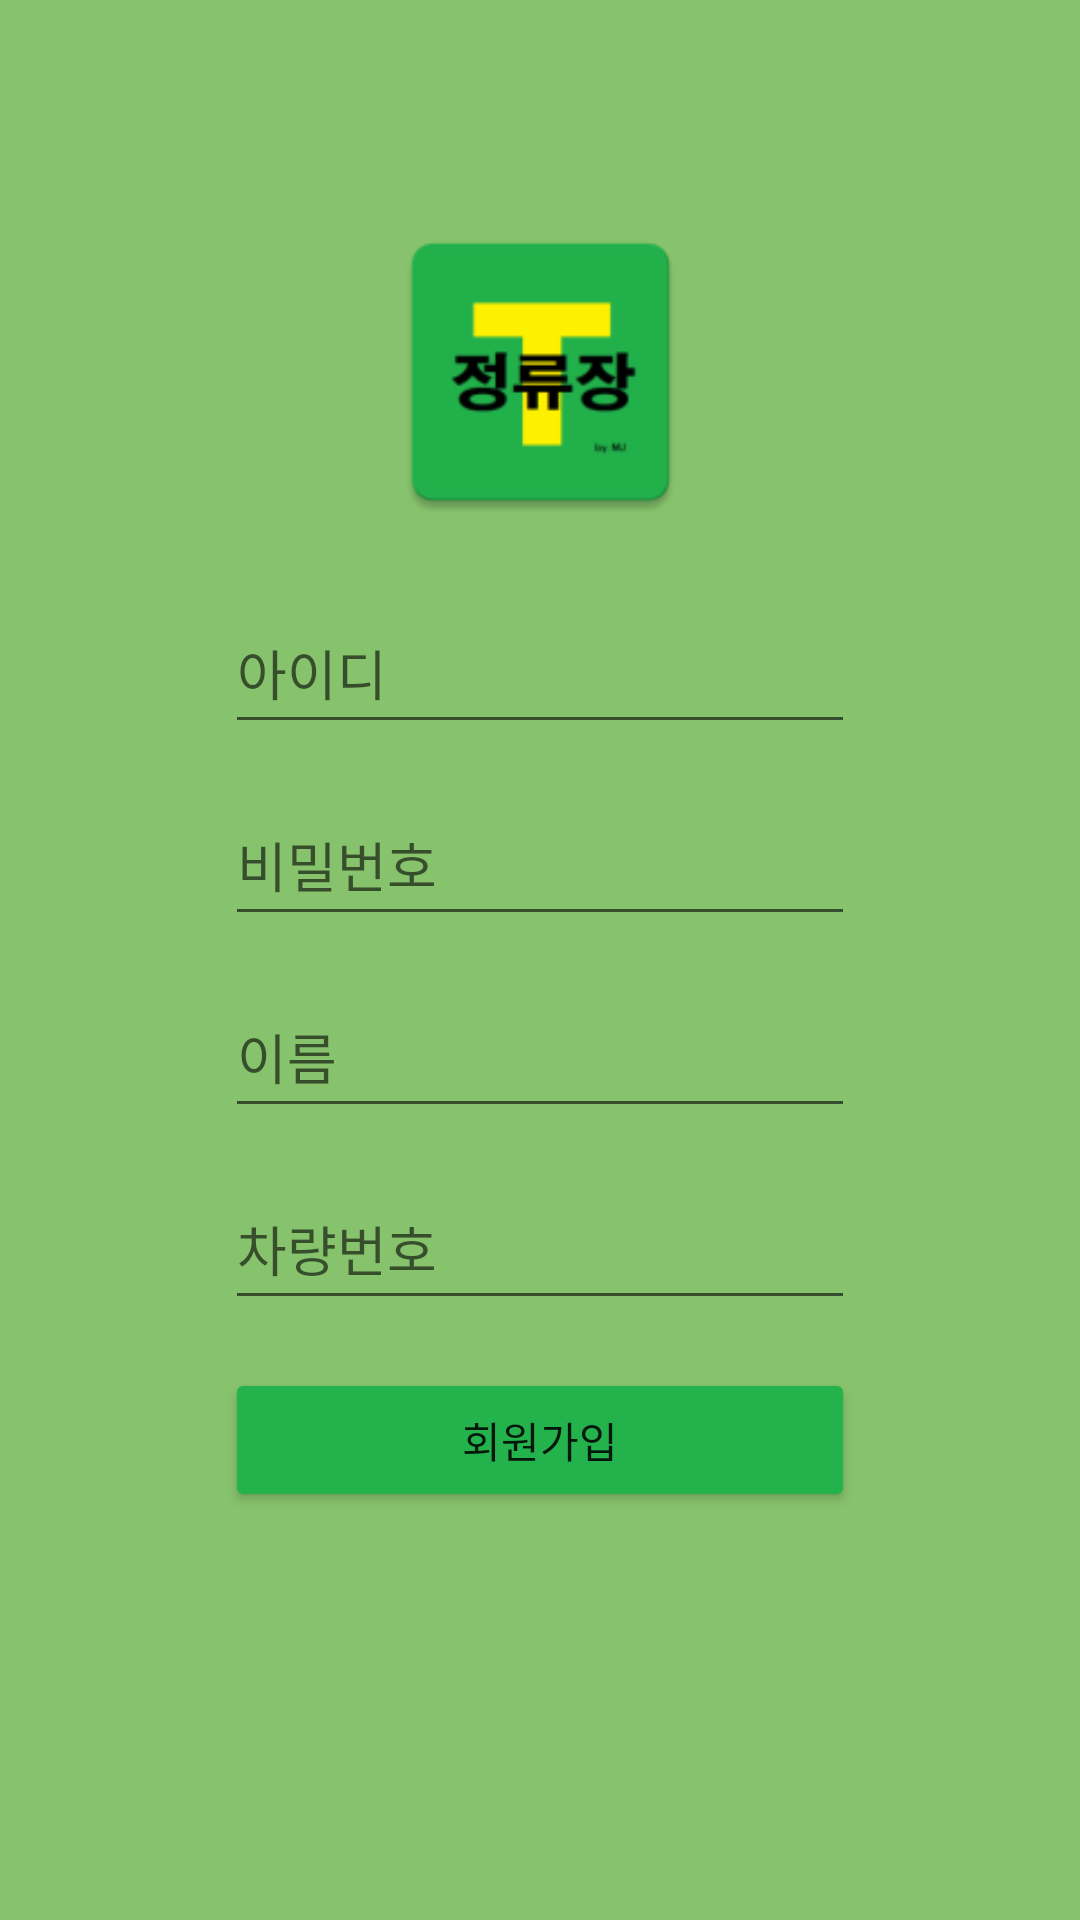

Write the Android layout XML for this screen, with the resource values it uses.
<!-- AndroidManifest.xml: application theme Theme.Tstop -->
<!-- res/layout/activity_register.xml -->
<?xml version="1.0" encoding="utf-8"?>
<androidx.constraintlayout.widget.ConstraintLayout xmlns:android="http://schemas.android.com/apk/res/android"
    xmlns:app="http://schemas.android.com/apk/res-auto"
    xmlns:tools="http://schemas.android.com/tools"
    android:layout_width="match_parent"
    android:layout_height="match_parent"
    android:background="#87C36C"
    tools:context=".RegisterActivity">

    <EditText
        android:id="@+id/et_id"
        android:layout_width="wrap_content"
        android:layout_height="wrap_content"
        android:layout_marginStart="8dp"
        android:layout_marginTop="200dp"
        android:layout_marginEnd="8dp"
        android:elegantTextHeight="true"
        android:ems="10"
        android:hint="아이디"
        android:inputType="text"
        app:layout_constraintEnd_toEndOf="parent"
        app:layout_constraintStart_toStartOf="parent"
        app:layout_constraintTop_toTopOf="parent" />

    <EditText
        android:id="@+id/et_pass"
        android:layout_width="wrap_content"
        android:layout_height="wrap_content"
        android:layout_marginTop="16dp"
        android:elegantTextHeight="true"
        android:ems="10"
        android:hint="비밀번호"
        android:inputType="text"
        app:layout_constraintEnd_toEndOf="@+id/et_id"
        app:layout_constraintStart_toStartOf="@+id/et_id"
        app:layout_constraintTop_toBottomOf="@+id/et_id" />

    <EditText
        android:id="@+id/et_name"
        android:layout_width="wrap_content"
        android:layout_height="wrap_content"
        android:layout_marginTop="16dp"
        android:elegantTextHeight="true"
        android:ems="10"
        android:hint="이름"
        android:inputType="text"
        app:layout_constraintEnd_toEndOf="@+id/et_pass"
        app:layout_constraintStart_toStartOf="@+id/et_pass"
        app:layout_constraintTop_toBottomOf="@+id/et_pass" />

    <EditText
        android:id="@+id/et_number"
        android:layout_width="wrap_content"
        android:layout_height="wrap_content"
        android:layout_marginTop="16dp"
        android:elegantTextHeight="true"
        android:ems="10"
        android:hint="차량번호"
        android:inputType="text"
        app:layout_constraintEnd_toEndOf="@+id/et_name"
        app:layout_constraintStart_toStartOf="@+id/et_name"
        app:layout_constraintTop_toBottomOf="@+id/et_name" />

    <Button
        android:id="@+id/btn_register"
        android:layout_width="0dp"
        android:layout_height="wrap_content"
        android:layout_marginTop="16dp"
        android:backgroundTint="@color/ic_launcher_background"
        android:text="회원가입"
        app:layout_constraintEnd_toEndOf="@+id/et_number"
        app:layout_constraintStart_toStartOf="@+id/et_number"
        app:layout_constraintTop_toBottomOf="@+id/et_number" />

    <ImageView
        android:id="@+id/imageView2"
        android:layout_width="121dp"
        android:layout_height="108dp"
        android:layout_marginTop="70dp"
        app:layout_constraintEnd_toEndOf="parent"
        app:layout_constraintStart_toStartOf="parent"
        app:layout_constraintTop_toTopOf="parent"
        app:srcCompat="@mipmap/ic_launcher" />
</androidx.constraintlayout.widget.ConstraintLayout>
<!-- resources referenced by this layout -->
<resources>
  <color name="ic_launcher_background">#24B24D</color>
  <!-- mipmap ic_launcher: png bitmap (mipmap-hdpi, 2204 bytes) -->
  <style name="Theme.Tstop" parent="Base.Theme.Tstop" />
  <style name="Base.Theme.Tstop" parent="Theme.AppCompat.DayNight.NoActionBar">
          
          
          <item name="windowNoTitle">true</item>
          <item name="colorPrimaryDark">@color/mainColor</item>
      </style>
  <color name="mainColor">#24B14D</color>
</resources>
